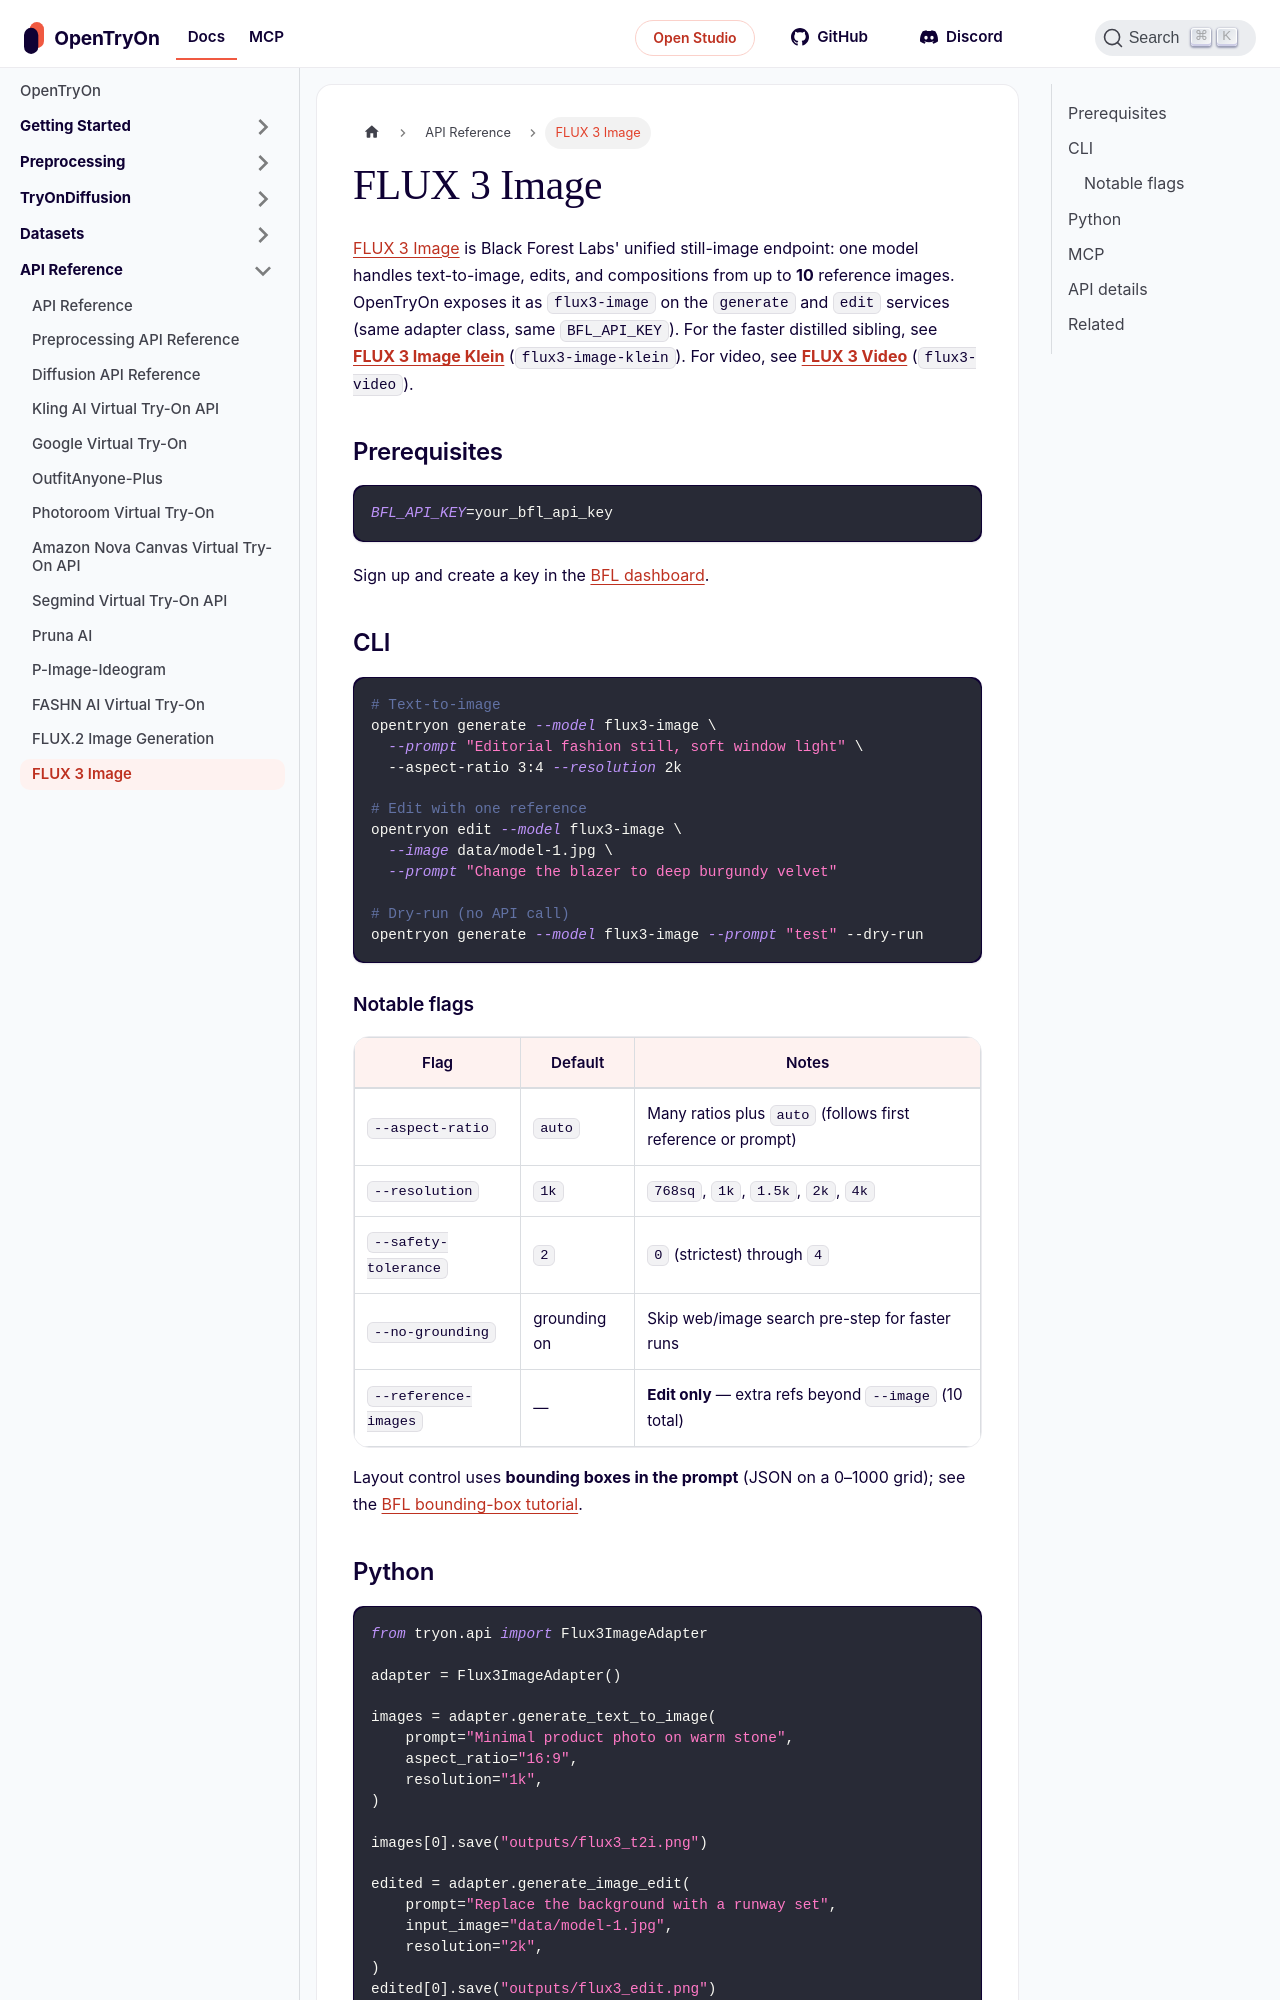

repository: tryonlabs/opentryon · page: api-reference/flux3-image.html · generator: docusaurus

---
sidebar_position: 6
title: FLUX 3 Image
description: Generate and edit images with Black Forest Labs FLUX 3 Image — resolution tiers, multi-reference composition, and optional grounding.
keywords:
  - FLUX 3
  - FLUX 3 Image
  - image generation
  - image editing
  - BFL AI
  - grounding
---

# FLUX 3 Image

[FLUX 3 Image](https://docs.bfl.ml/flux_3/flux3_image_overview) is Black Forest Labs' unified still-image endpoint: one model handles text-to-image, edits, and compositions from up to **10** reference images. OpenTryOn exposes it as **`flux3-image`** on the `generate` and `edit` services (same adapter class, same `BFL_API_KEY`). For the faster distilled sibling, see **[FLUX 3 Image Klein](flux3-image-klein)** (`flux3-image-klein`). For video, see **[FLUX 3 Video](flux3-video)** (`flux3-video`).

## Prerequisites

```bash
BFL_API_KEY=your_bfl_api_key
```

Sign up and create a key in the [BFL dashboard](https://docs.bfl.ml/).

## CLI

```bash
# Text-to-image
opentryon generate --model flux3-image \
  --prompt "Editorial fashion still, soft window light" \
  --aspect-ratio 3:4 --resolution 2k

# Edit with one reference
opentryon edit --model flux3-image \
  --image data/model-1.jpg \
  --prompt "Change the blazer to deep burgundy velvet"

# Dry-run (no API call)
opentryon generate --model flux3-image --prompt "test" --dry-run
```
